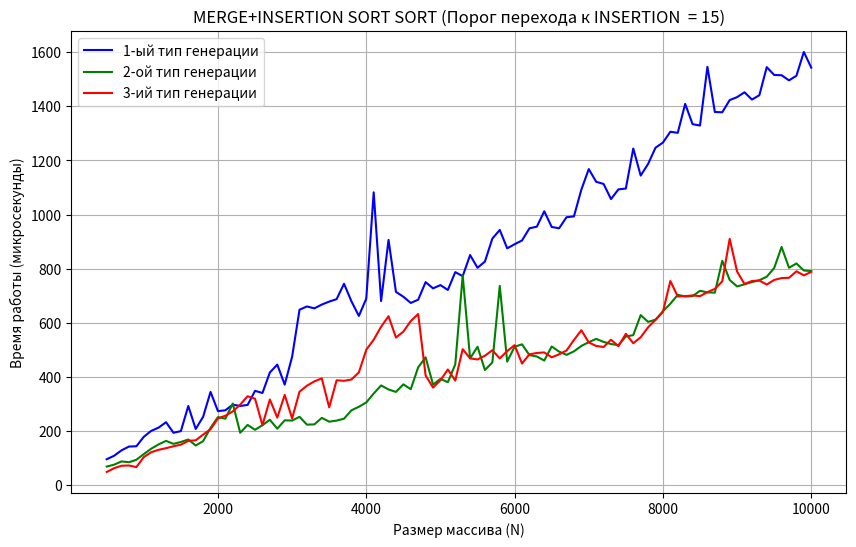

Write the Python code that produced this figure.
import matplotlib.pyplot as plt

# Данные

N = list(range(500, 10001, 100))
P1 = [
    95, 108, 128, 142, 143, 178, 200, 212, 232, 193, 199, 292, 207, 252, 344, 273, 276, 297, 292, 296, 348, 340, 416, 445, 
    371, 474, 648, 660, 653, 667, 678, 687, 744, 679, 625, 689, 1082, 680, 906, 714, 696, 673, 685, 750, 727, 739, 721, 
    787, 772, 850, 803, 826, 911, 943, 875, 890, 904, 949, 955, 1012, 954, 949, 990, 993, 1092, 1168, 1121, 1113, 1057, 
    1093, 1096, 1244, 1144, 1187, 1247, 1266, 1306, 1302, 1409, 1334, 1329, 1546, 1379, 1378, 1423, 1434, 1452, 1425, 
    1441, 1545, 1516, 1515, 1496, 1513, 1601, 1543
]

P2 = [
    68, 75, 87, 84, 93, 114, 134, 150, 163, 152, 159, 168, 146, 162, 211, 251, 245, 301, 193, 222, 204, 221, 241, 208, 
    239, 238, 252, 223, 224, 248, 234, 238, 245, 276, 289, 305, 338, 368, 353, 344, 372, 354, 435, 472, 371, 392, 380, 
    446, 775, 468, 511, 425, 453, 736, 456, 511, 520, 480, 475, 460, 512, 493, 481, 494, 514, 528, 540, 529, 521, 517, 
    549, 554, 628, 603, 611, 642, 670, 703, 697, 698, 718, 712, 711, 829, 758, 734, 742, 750, 757, 770, 802, 880, 803, 
    819, 793, 791
]

P3 = [
    48, 62, 71, 72, 66, 103, 121, 130, 136, 143, 149, 163, 165, 186, 206, 246, 256, 272, 297, 328, 319, 221, 316, 249, 
    333, 246, 345, 367, 383, 394, 287, 387, 385, 390, 416, 500, 537, 585, 624, 545, 567, 606, 632, 405, 360, 387, 427, 
    386, 502, 468, 464, 478, 498, 468, 495, 517, 449, 483, 488, 490, 472, 483, 497, 536, 572, 527, 514, 510, 537, 513, 
    559, 524, 546, 583, 610, 640, 754, 697, 698, 701, 698, 713, 725, 753, 910, 789, 743, 754, 756, 741, 758, 765, 766, 
    790, 775, 788
]

# Построение графика
plt.figure(figsize=(10, 6))
plt.plot(N, P1, label='1-ый тип генерации', color='blue')
plt.plot(N, P2, label='2-ой тип генерации', color='green')
plt.plot(N, P3, label='3-ий тип генерации', color='red')
plt.title('MERGE+INSERTION SORT SORT (Порог перехода к INSERTION  = 15)')
plt.xlabel('Размер массива (N)')
plt.ylabel('Время работы (микросекунды)')
plt.grid(True)
plt.legend()
plt.show()
